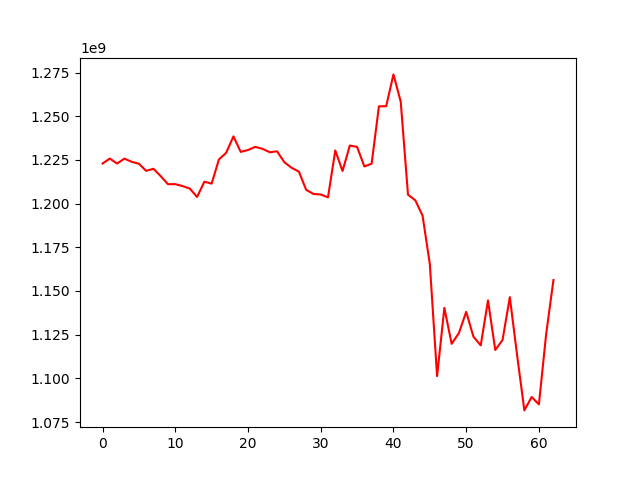

Source data for this figure (header and first rows):
, 0
0, 1222931520
1, 1225756619
2, 1222919054
3, 1225705030
4, 1223930728
5, 1222782049
6, 1218731754
7, 1219925246
8, 1215688519
9, 1211077977
10, 1211130385
11, 1210026421
12, 1208576029
13, 1203802942
14, 1212513048
15, 1211421115
16, 1225225549
17, 1229077299
18, 1238459277
19, 1229566308
20, 1230651718
21, 1232452163
22, 1231320101
23, 1229359273
24, 1229910353
25, 1223650863
26, 1220465669
27, 1218282337
28, 1207850364
29, 1205518646
30, 1205172682
31, 1203594687
32, 1230408987
33, 1218636197
34, 1233212668
35, 1232445063
36, 1221245085
37, 1222844993
38, 1255652442
39, 1255717861
40, 1273924284
41, 1258301446
42, 1205089525
43, 1201904663
44, 1193149777
45, 1165467510
46, 1101251808
47, 1140326427
48, 1119744304
49, 1125908100
50, 1138024373
51, 1123816001
52, 1118860742
53, 1144569762
54, 1116208742
55, 1121938674
56, 1146435316
57, 1113268976
58, 1081651907
59, 1089316367
... 3 more rows
